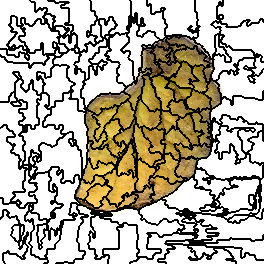

Data behind this chart, as committed beside it:
13, 13, 13, 13, 13, 13, 13, 13, 13, 13, 13, 13, 13, 13, 13, 13, 13, 13, 13, 13, 13, 13, 13, 13
13, 13, 13, 13, 13, 13, 13, 13, 13, 13, 13, 13, 13, 13, 13, 13, 13, 13, 13, 13, 13, 13, 13, 13
13, 13, 13, 13, 13, 13, 13, 13, 13, 13, 13, 13, 13, 13, 13, 13, 13, 13, 13, 13, 13, 13, 13, 13
13, 13, 13, 13, 13, 13, 13, 13, 13, 13, 13, 13, 13, 13, 13, 13, 13, 13, 13, 13, 13, 13, 13, 13
13, 13, 13, 13, 13, 13, 13, 13, 13, 13, 13, 13, 13, 13, 13, 13, 13, 13, 13, 13, 13, 13, 13, 13
13, 13, 13, 13, 13, 13, 13, 13, 13, 13, 13, 13, 13, 13, 13, 13, 13, 13, 13, 13, 13, 13, 13, 13
13, 13, 13, 13, 13, 13, 13, 13, 13, 13, 13, 13, 13, 13, 13, 13, 13, 13, 13, 13, 13, 13, 13, 13
13, 13, 13, 13, 13, 13, 13, 13, 13, 13, 13, 13, 13, 13, 13, 13, 13, 13, 13, 13, 13, 13, 13, 13
13, 13, 13, 13, 13, 13, 13, 13, 13, 13, 13, 13, 13, 13, 13, 13, 13, 13, 13, 13, 13, 13, 13, 13
13, 13, 13, 13, 13, 13, 13, 13, 13, 13, 13, 13, 13, 13, 13, 13, 13, 13, 13, 13, 13, 13, 13, 13
13, 13, 13, 13, 13, 13, 13, 13, 13, 13, 13, 13, 13, 13, 13, 13, 13, 13, 13, 13, 13, 13, 13, 13
13, 13, 13, 13, 13, 13, 13, 13, 13, 13, 13, 13, 13, 13, 13, 13, 13, 13, 13, 13, 13, 13, 13, 13
13, 13, 13, 13, 13, 13, 13, 13, 13, 13, 13, 13, 13, 13, 13, 13, 13, 13, 13, 13, 13, 13, 13, 13
13, 13, 13, 13, 13, 13, 13, 13, 13, 13, 13, 13, 13, 13, 13, 13, 13, 13, 13, 13, 13, 13, 13, 13
13, 13, 13, 13, 13, 13, 13, 13, 13, 13, 13, 13, 13, 13, 13, 13, 13, 13, 13, 13, 13, 13, 13, 13
13, 13, 13, 13, 13, 13, 13, 13, 13, 13, 13, 13, 13, 13, 13, 13, 13, 13, 13, 13, 13, 13, 13, 13
13, 13, 13, 13, 13, 13, 13, 13, 13, 13, 13, 12, 12, 12, 12, 13, 13, 13, 13, 13, 13, 13, 13, 13
13, 13, 13, 13, 13, 13, 13, 13, 13, 13, 13, 12, 12, 12, 12, 12, 12, 13, 13, 13, 13, 13, 13, 13
13, 13, 13, 13, 13, 13, 13, 13, 13, 13, 13, 12, 12, 12, 12, 12, 12, 13, 13, 13, 13, 4, 4, 4
13, 13, 13, 13, 13, 13, 13, 13, 13, 13, 13, 12, 12, 12, 12, 12, 12, 13, 13, 13, 13, 4, 4, 4
13, 13, 13, 13, 13, 13, 13, 13, 13, 13, 13, 12, 12, 12, 12, 12, 12, 13, 13, 13, 13, 4, 4, 4
13, 13, 13, 13, 13, 13, 13, 13, 13, 13, 13, 12, 12, 12, 12, 12, 12, 13, 13, 13, 13, 4, 4, 4
13, 13, 13, 13, 13, 13, 13, 13, 13, 13, 13, 12, 12, 12, 12, 12, 12, 13, 13, 13, 13, 4, 4, 4
13, 13, 13, 13, 13, 13, 13, 13, 13, 13, 13, 12, 12, 12, 12, 12, 12, 13, 13, 13, 13, 4, 4, 4
13, 13, 13, 13, 13, 13, 13, 13, 13, 12, 12, 12, 12, 12, 12, 12, 12, 13, 13, 13, 13, 13, 13, 4
13, 13, 13, 13, 13, 13, 13, 13, 13, 12, 12, 12, 12, 12, 12, 12, 12, 13, 13, 13, 13, 13, 13, 4
13, 13, 13, 13, 13, 13, 13, 13, 13, 13, 13, 12, 12, 12, 12, 12, 12, 12, 12, 12, 12, 4, 4, 4
13, 13, 13, 13, 13, 13, 13, 13, 13, 13, 13, 12, 12, 12, 12, 12, 12, 12, 12, 12, 12, 4, 4, 4
13, 13, 13, 13, 13, 13, 13, 13, 13, 13, 13, 13, 13, 12, 12, 12, 12, 12, 12, 12, 12, 4, 4, 12
13, 13, 13, 13, 13, 13, 13, 13, 13, 13, 13, 13, 13, 12, 12, 12, 12, 12, 12, 12, 12, 12, 12, 12
13, 13, 13, 13, 13, 13, 13, 13, 13, 13, 13, 12, 12, 12, 12, 12, 12, 12, 12, 12, 12, 12, 12, 4
13, 13, 13, 13, 13, 13, 13, 13, 13, 13, 13, 12, 12, 12, 12, 12, 12, 12, 12, 12, 12, 12, 12, 4
13, 13, 13, 13, 13, 13, 13, 13, 13, 13, 13, 13, 13, 13, 13, 13, 13, 12, 12, 12, 12, 12, 12, 12
13, 13, 13, 13, 13, 13, 13, 13, 13, 13, 13, 13, 13, 13, 13, 13, 13, 12, 12, 12, 12, 12, 12, 12
13, 13, 13, 13, 13, 13, 13, 13, 13, 13, 13, 13, 13, 13, 13, 12, 12, 12, 12, 12, 12, 12, 12, 12
13, 13, 13, 13, 13, 13, 13, 13, 13, 13, 13, 13, 13, 13, 13, 12, 12, 12, 12, 12, 12, 12, 12, 12
13, 13, 13, 13, 13, 13, 13, 13, 13, 13, 13, 13, 13, 13, 13, 12, 12, 12, 12, 4, 4, 4, 4, 4
13, 13, 13, 13, 13, 13, 13, 13, 13, 13, 13, 13, 13, 12, 12, 12, 12, 12, 12, 4, 4, 4, 4, 4
13, 13, 13, 13, 13, 13, 13, 13, 13, 13, 13, 13, 13, 12, 12, 12, 12, 12, 12, 4, 4, 4, 4, 4
13, 13, 13, 13, 13, 13, 13, 13, 13, 13, 13, 12, 12, 12, 12, 12, 12, 12, 12, 4, 4, 4, 4, 4
13, 13, 13, 13, 13, 13, 13, 13, 13, 13, 13, 12, 12, 12, 12, 12, 12, 12, 12, 12, 12, 4, 4, 4
13, 13, 13, 13, 13, 13, 13, 13, 13, 12, 12, 12, 12, 12, 12, 12, 12, 12, 12, 12, 12, 4, 4, 4
13, 13, 13, 13, 13, 13, 13, 13, 13, 12, 12, 12, 12, 12, 12, 12, 12, 12, 12, 12, 12, 12, 12, 12
13, 13, 13, 13, 13, 13, 13, 13, 13, 12, 12, 12, 12, 12, 12, 12, 12, 12, 12, 12, 12, 12, 12, 12
13, 13, 13, 13, 13, 13, 13, 12, 12, 12, 12, 12, 12, 12, 12, 12, 12, 12, 12, 12, 12, 12, 12, 12
13, 13, 13, 13, 13, 13, 13, 12, 12, 12, 12, 12, 12, 13, 13, 12, 12, 12, 12, 12, 12, 12, 12, 12
13, 13, 13, 13, 13, 13, 13, 13, 13, 12, 12, 12, 12, 13, 13, 12, 12, 12, 12, 13, 13, 13, 13, 12
13, 13, 13, 13, 13, 13, 13, 13, 13, 12, 12, 13, 13, 13, 13, 12, 12, 12, 12, 13, 13, 13, 13, 12
13, 13, 13, 13, 13, 13, 13, 13, 13, 12, 12, 13, 13, 13, 13, 13, 13, 13, 13, 13, 13, 13, 13, 12
12, 12, 12, 12, 12, 12, 12, 13, 13, 12, 12, 12, 12, 12, 12, 13, 13, 13, 13, 13, 13, 13, 13, 12
12, 12, 12, 12, 12, 12, 12, 13, 13, 13, 13, 13, 13, 13, 13, 13, 13, 13, 13, 13, 13, 13, 13, 13
12, 12, 12, 12, 12, 12, 12, 13, 13, 13, 13, 13, 13, 13, 13, 13, 13, 13, 13, 13, 13, 13, 13, 13
12, 12, 12, 12, 12, 12, 12, 13, 13, 13, 13, 13, 13, 13, 13, 13, 13, 13, 13, 12, 12, 13, 13, 13
12, 12, 12, 12, 12, 12, 12, 13, 13, 13, 13, 13, 13, 13, 13, 13, 13, 13, 13, 12, 12, 12, 12, 12
12, 12, 12, 12, 12, 12, 12, 13, 13, 13, 13, 13, 13, 13, 13, 13, 13, 13, 13, 12, 12, 12, 12, 12
28, 12, 12, 12, 12, 12, 12, 12, 12, 12, 12, 12, 12, 12, 12, 13, 13, 13, 13, 12, 12, 12, 12, 12
28, 12, 12, 12, 12, 12, 12, 12, 12, 12, 12, 12, 12, 12, 12, 13, 13, 13, 13, 12, 12, 12, 12, 12
28, 28, 28, 28, 28, 12, 12, 12, 12, 12, 12, 12, 12, 12, 12, 12, 12, 12, 12, 12, 12, 12, 12, 12
28, 28, 28, 28, 28, 12, 12, 12, 12, 12, 12, 12, 12, 12, 12, 12, 12, 12, 12, 12, 12, 12, 12, 12
28, 28, 28, 28, 28, 12, 12, 12, 12, 12, 12, 12, 12, 12, 12, 12, 12, 12, 12, 12, 12, 12, 12, 12
28, 28, 28, 28, 28, 28, 28, 12, 12, 12, 12, 12, 12, 12, 12, 12, 12, 12, 12, 12, 12, 12, 12, 12
... 203 more rows
